Run: headless pygame with SDL's dummy video driver; simulated clock (each Clock.tick advances the game by its frame time, no real sleeping); random seed 0; keys injected as events and as key.get_pressed() state; no mouse input.
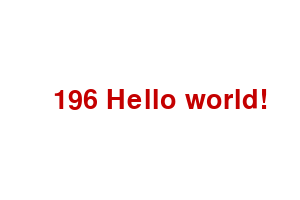
Frame 1 of 4 · flips 1–60 · no input
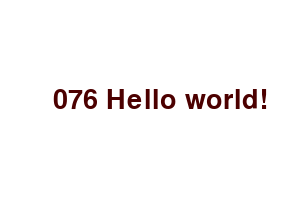
Frame 2 of 4 · flips 61–180 · tapped SPACE, RETURN · held RIGHT (→), D
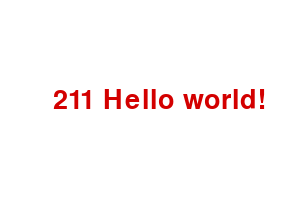
Frame 3 of 4 · flips 181–300 · held DOWN (↓), S
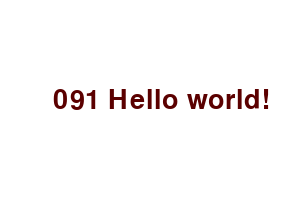
Frame 4 of 4 · flips 301–420 · held LEFT (←), A, UP (↑), W

The pygame program that drew these frames:

import pygame

# initalize pygame modules
pygame.init()
clock = pygame.time.Clock()  # create a clock to control update speed

# create a screen on which to draw
screensize = [300, 200]  # [width, height] in pixels
screen = pygame.display.set_mode(screensize)
pygame.display.set_caption('demo01: Hello World')   # title of screen window

# initialize font
font = pygame.font.SysFont(None, 40)  # font size = 40

# create a textbox:  red text with white background
text = font.render('    Hello world!', True, (255,0,0), (255,255,255))
textRect = text.get_rect()
textRect.centerx = screen.get_rect().centerx
textRect.centery = screen.get_rect().centery

# ready to run game loop
red = 255
run = True
while run:
    for event in pygame.event.get():
        if event.type == pygame.QUIT:
            run = False
        if event.type == pygame.KEYDOWN and event.key == pygame.K_ESCAPE:
            run = False

    screen.fill((255,255,255))  # fill screen with white
    text = font.render('%003d Hello world!' %(red), True, (red,0,0), (255,255,255))
    screen.blit(text, textRect)   # draw text to screen
    pygame.display.update()   # update screen drawing
    red -= 1
    if red <= 0:
        red = 255
    clock.tick(60)  # advance at 60 fps
